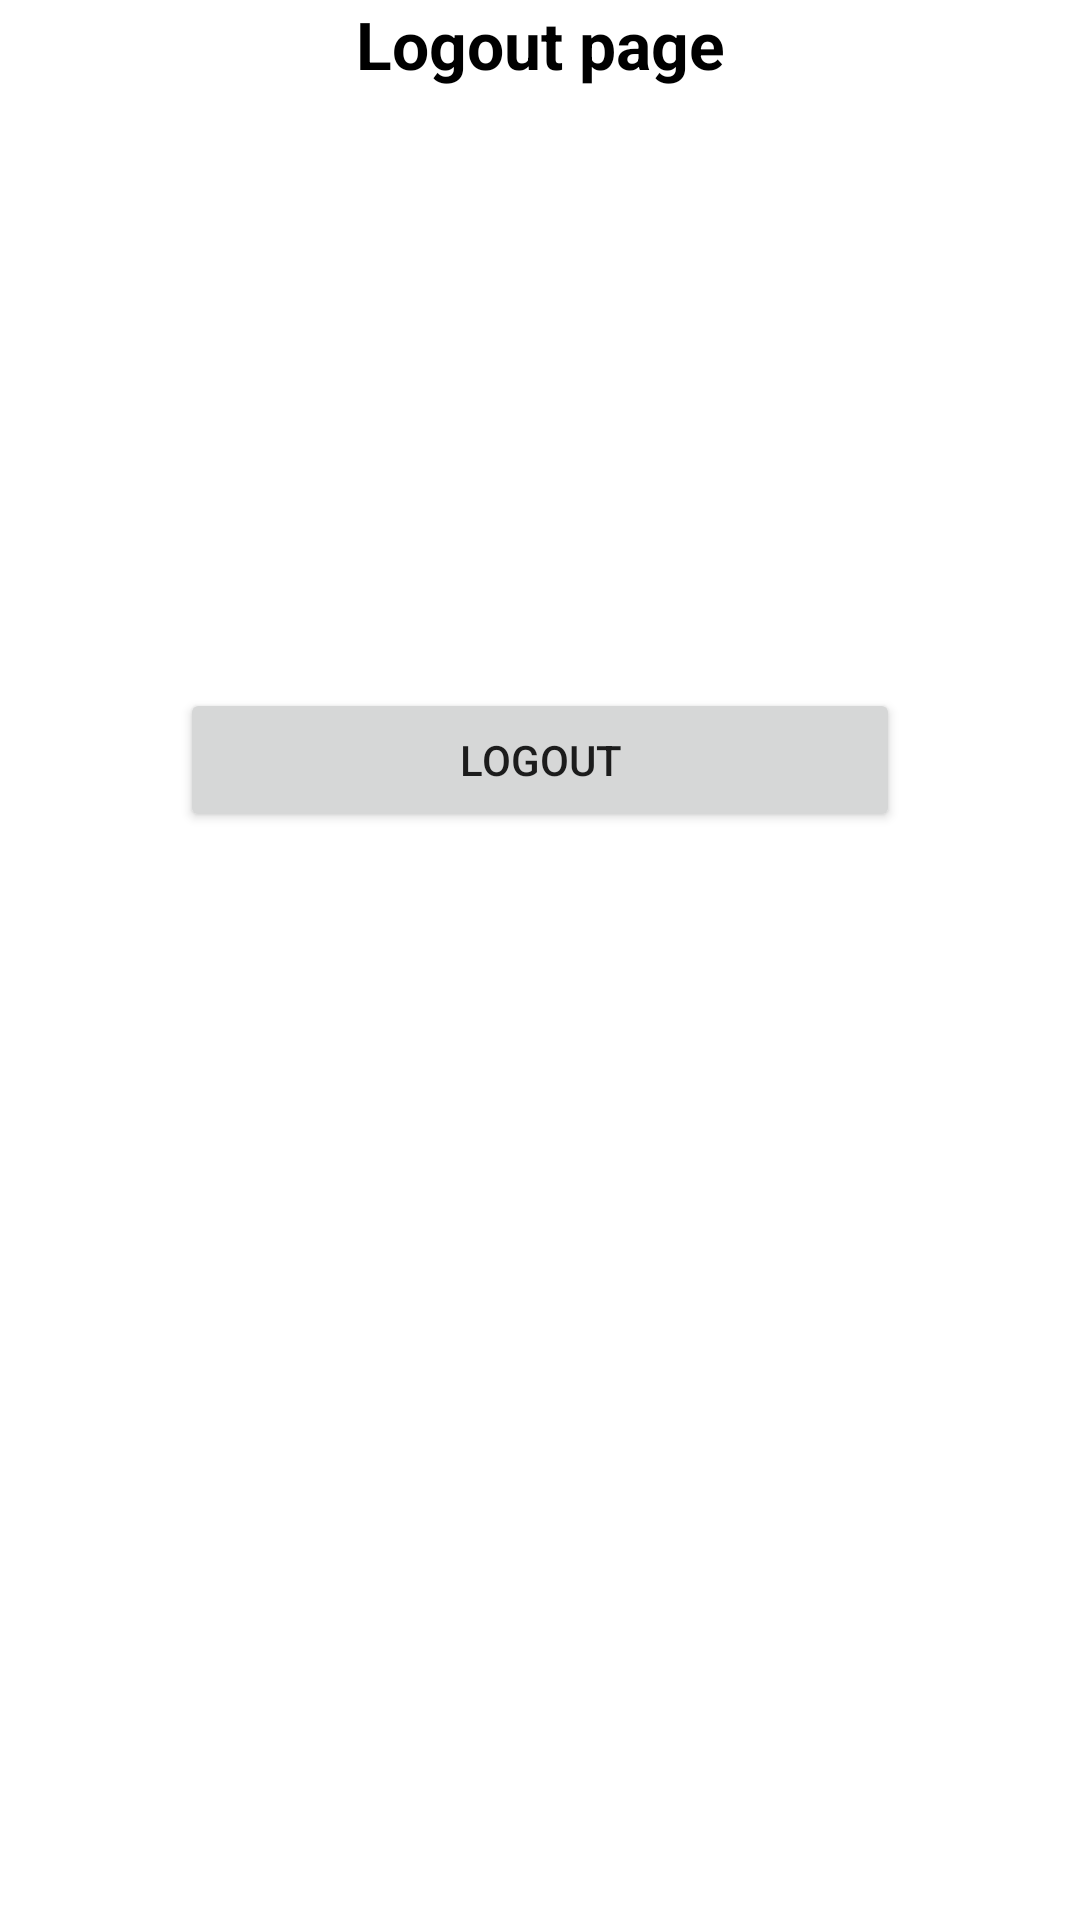

Write the Android layout XML for this screen, with the resource values it uses.
<!-- AndroidManifest.xml: application theme Theme.SigninFirebase -->
<!-- res/layout/activity_display.xml -->
<?xml version="1.0" encoding="utf-8"?>
<LinearLayout xmlns:android="http://schemas.android.com/apk/res/android"
    xmlns:app="http://schemas.android.com/apk/res-auto"
    xmlns:tools="http://schemas.android.com/tools"
    android:layout_width="match_parent"
    android:layout_height="match_parent"
    android:orientation="vertical"
    tools:context=".DisplayActivity">
    <TextView
        android:layout_width="match_parent"
        android:layout_height="wrap_content"
        android:text="Logout page"
        android:gravity="center"
        android:textSize="22sp"
        android:textStyle="bold"
        android:textColor="@color/black"/>
    <Button
        android:id="@+id/logout"
        android:layout_width="match_parent"
        android:layout_height="wrap_content"
        android:layout_marginRight="60dp"
        android:layout_marginLeft="60dp"
        android:layout_gravity="center"
        android:layout_marginTop="200dp"
        android:text="Logout"/>

</LinearLayout>
<!-- resources referenced by this layout -->
<resources>
  <style name="Theme.SigninFirebase" parent="Theme.MaterialComponents.DayNight.DarkActionBar">
          
          <item name="colorPrimary">@color/purple_500</item>
          <item name="colorPrimaryVariant">@color/purple_700</item>
          <item name="colorOnPrimary">@color/white</item>
          
          <item name="colorSecondary">@color/teal_200</item>
          <item name="colorSecondaryVariant">@color/teal_700</item>
          <item name="colorOnSecondary">@color/black</item>
          
          <item name="android:statusBarColor" tools:targetApi="l">?attr/colorPrimaryVariant</item>
          
      </style>
  <!-- not gathered from this repository: default colours our renderer supplied (Android Studio template values) -->
  <color name="purple_500">#FF6200EE</color>
  <color name="purple_700">#FF3700B3</color>
  <color name="teal_200">#FF03DAC5</color>
  <color name="teal_700">#FF018786</color>
  <color name="black">#FF000000</color>
  <color name="white">#FFFFFFFF</color>
</resources>
